Labelled photos from "image", an image-classification folder in mocharifa/KlasifikasiCabai. The possible labels are: hijau, merah, rawit.

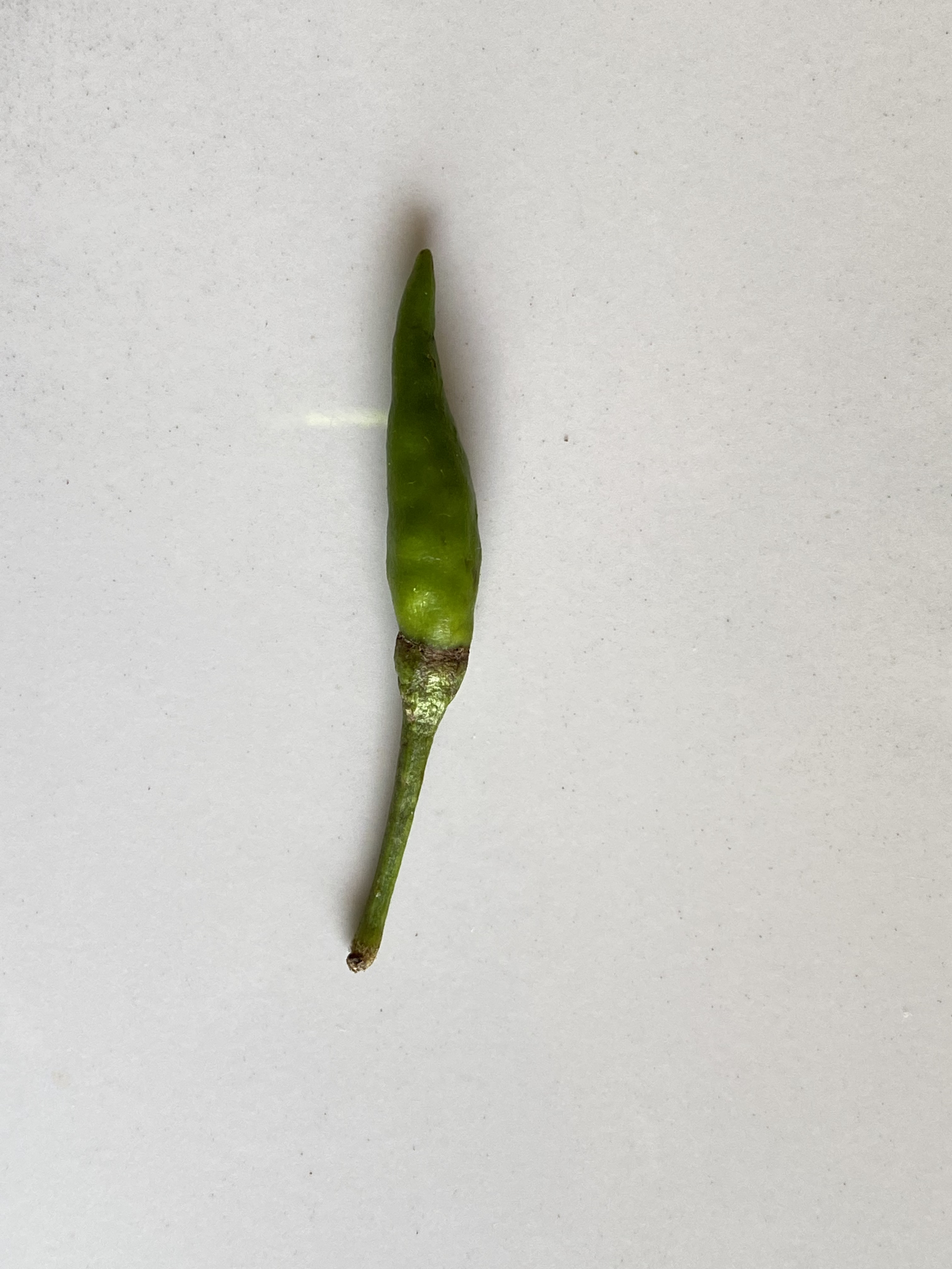
Label: rawit

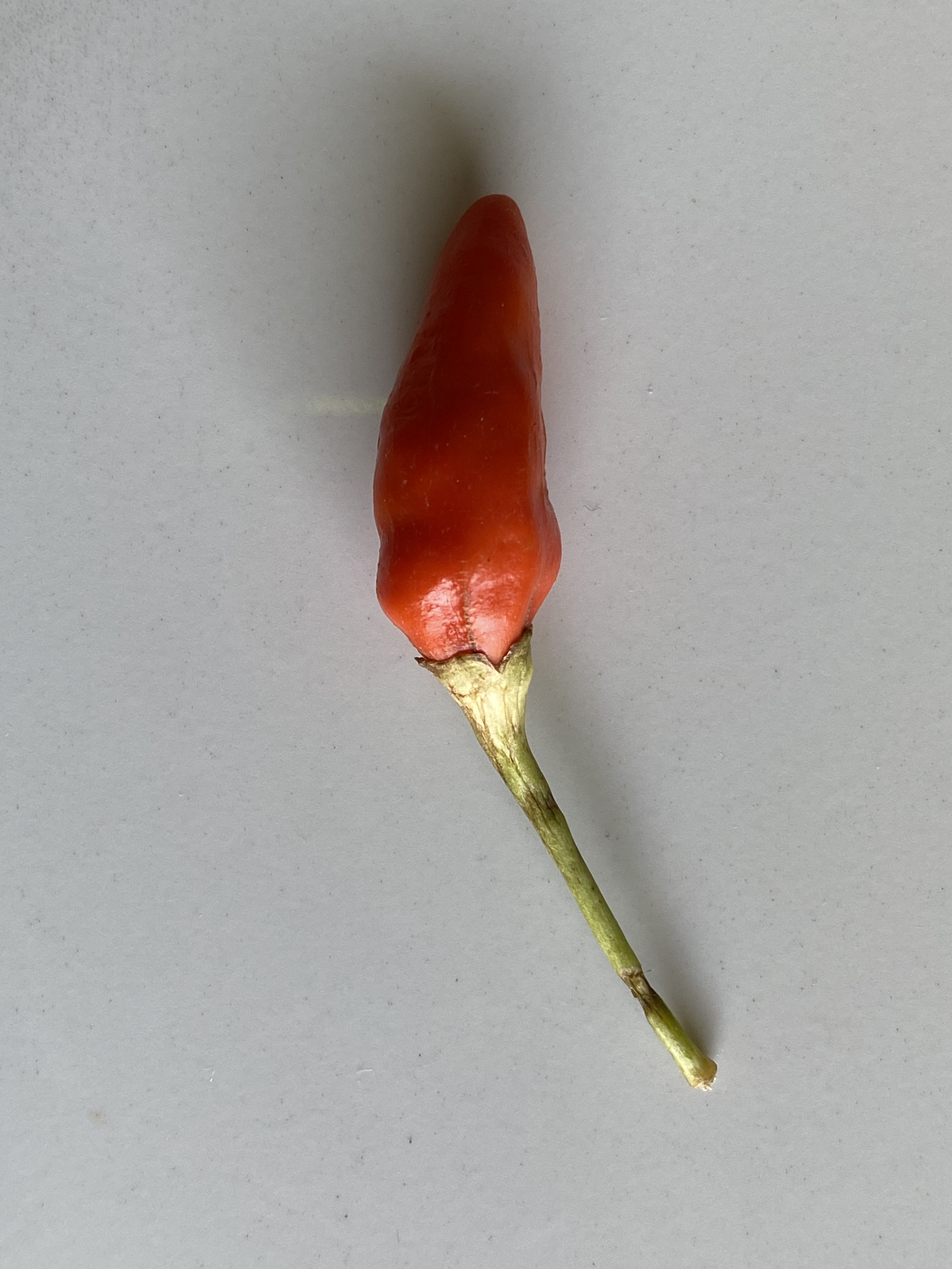
Label: merah

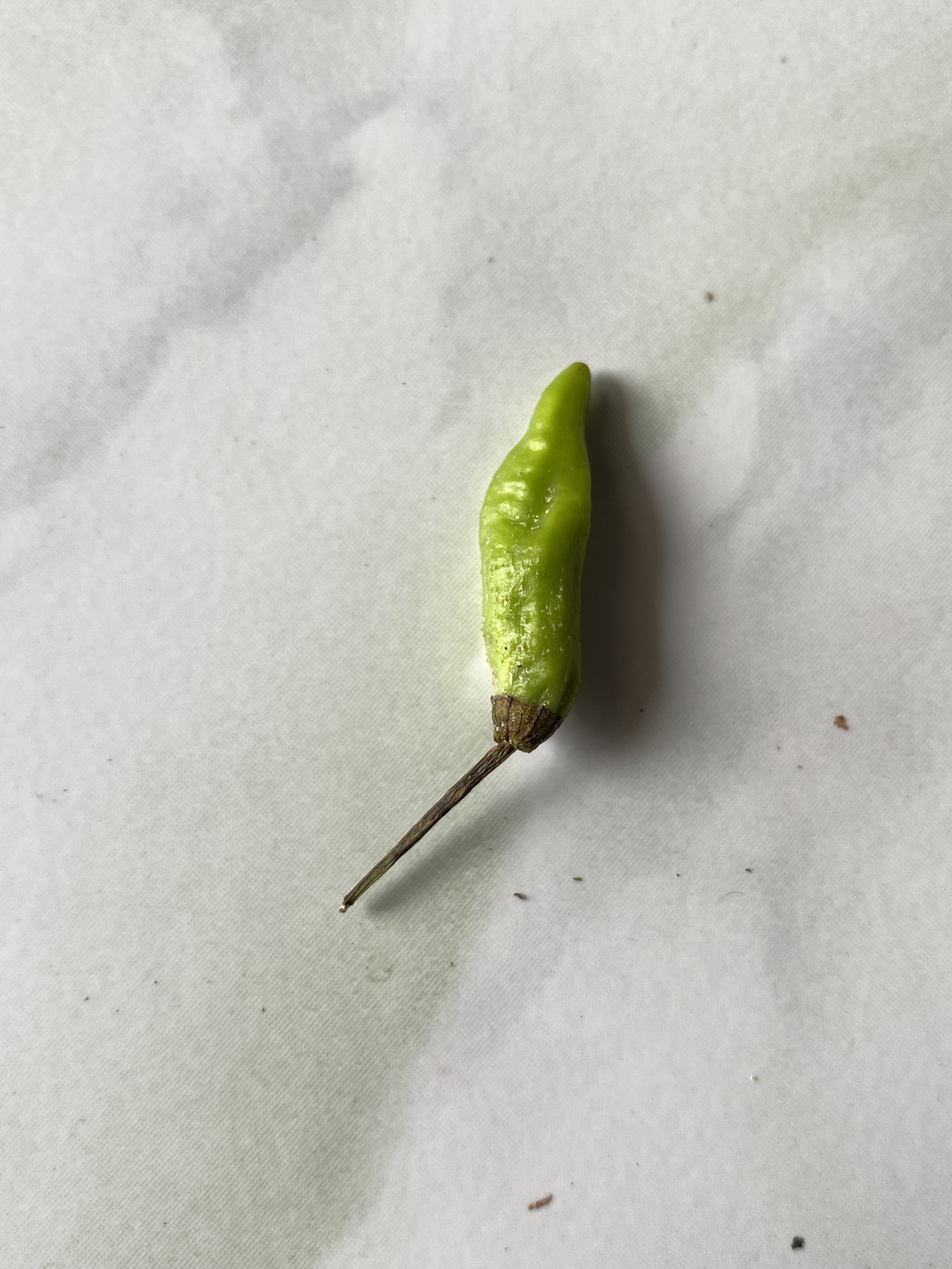
Label: hijau

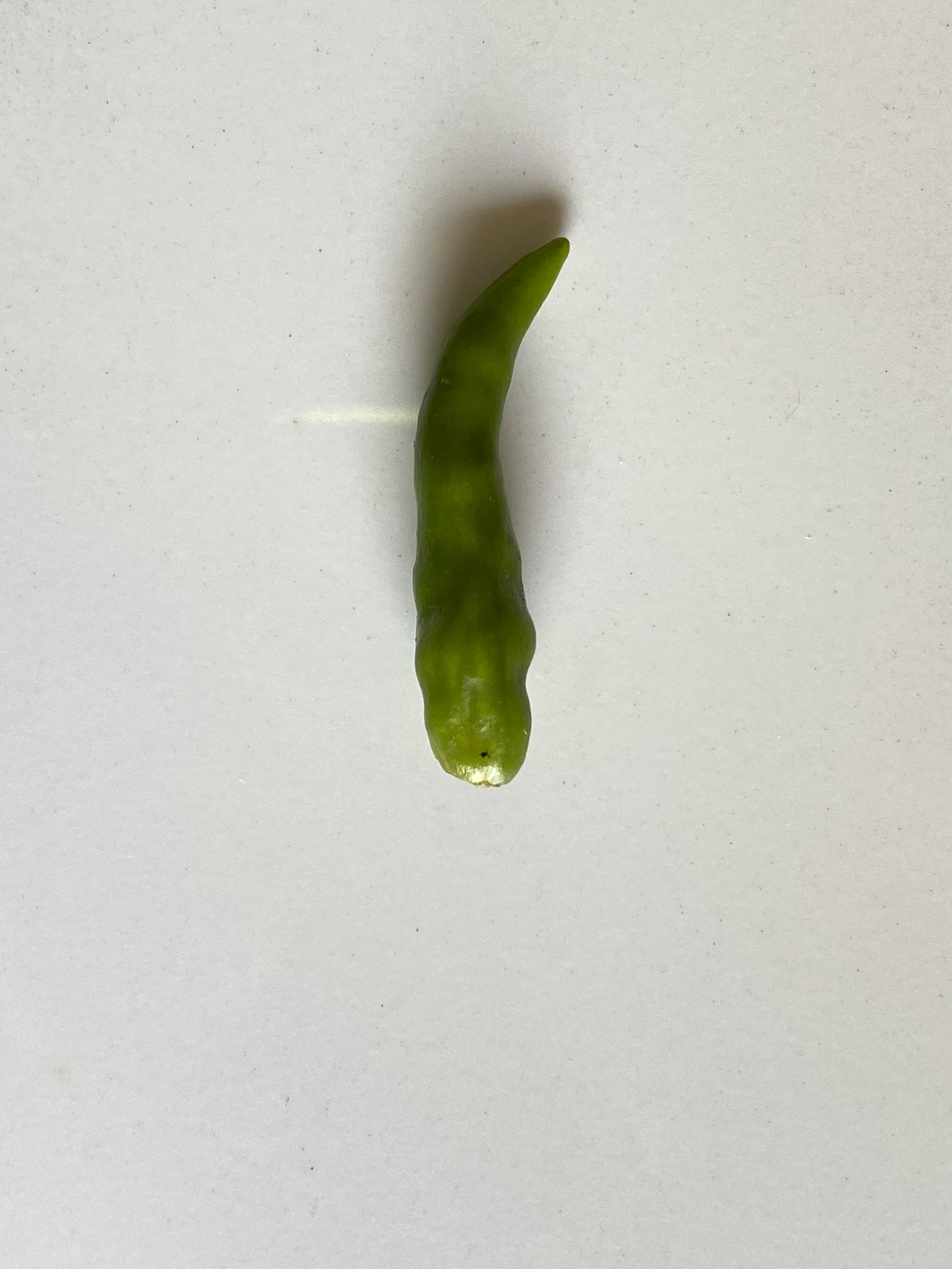
Label: rawit

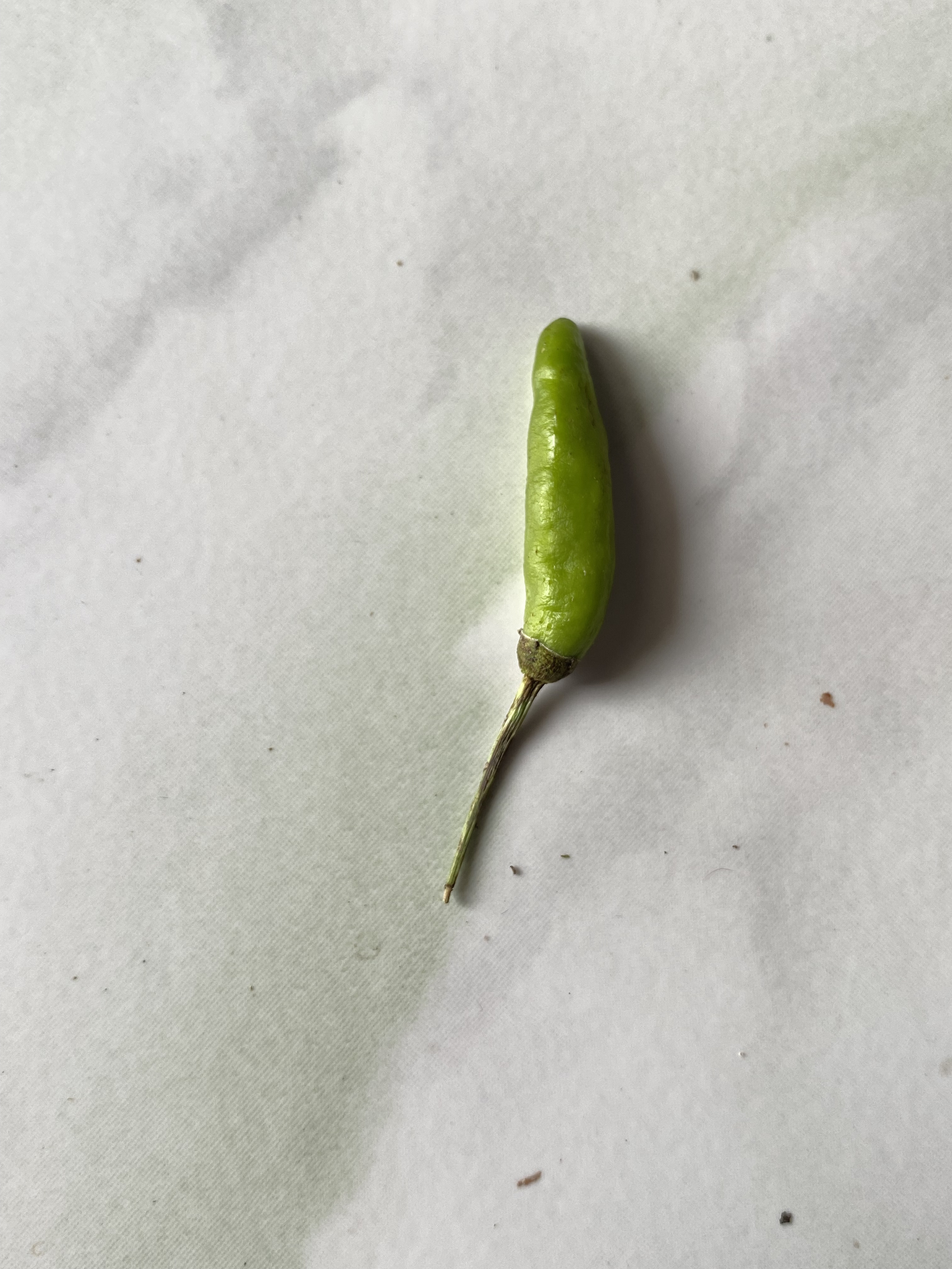
Label: hijau

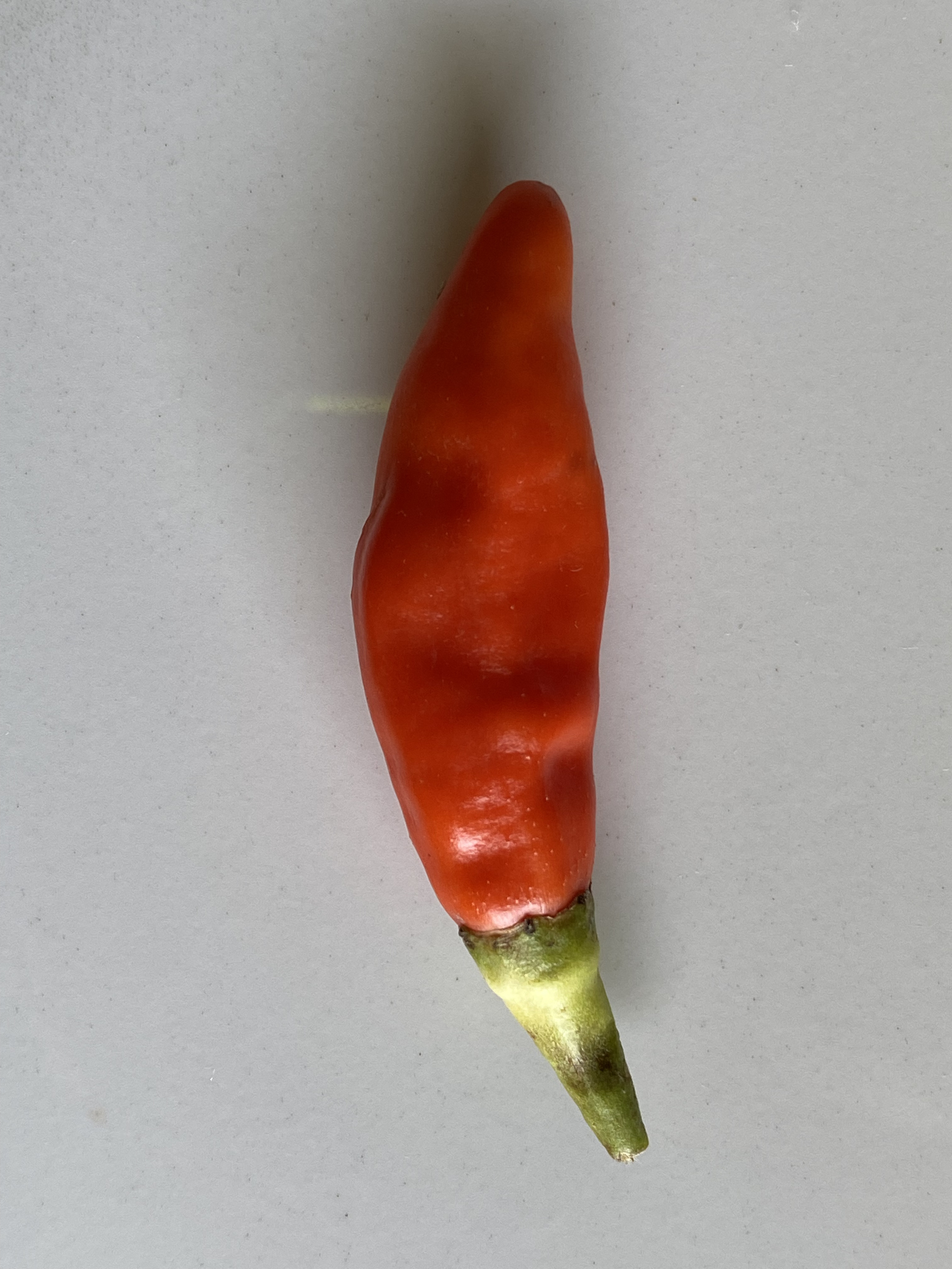
Label: merah
